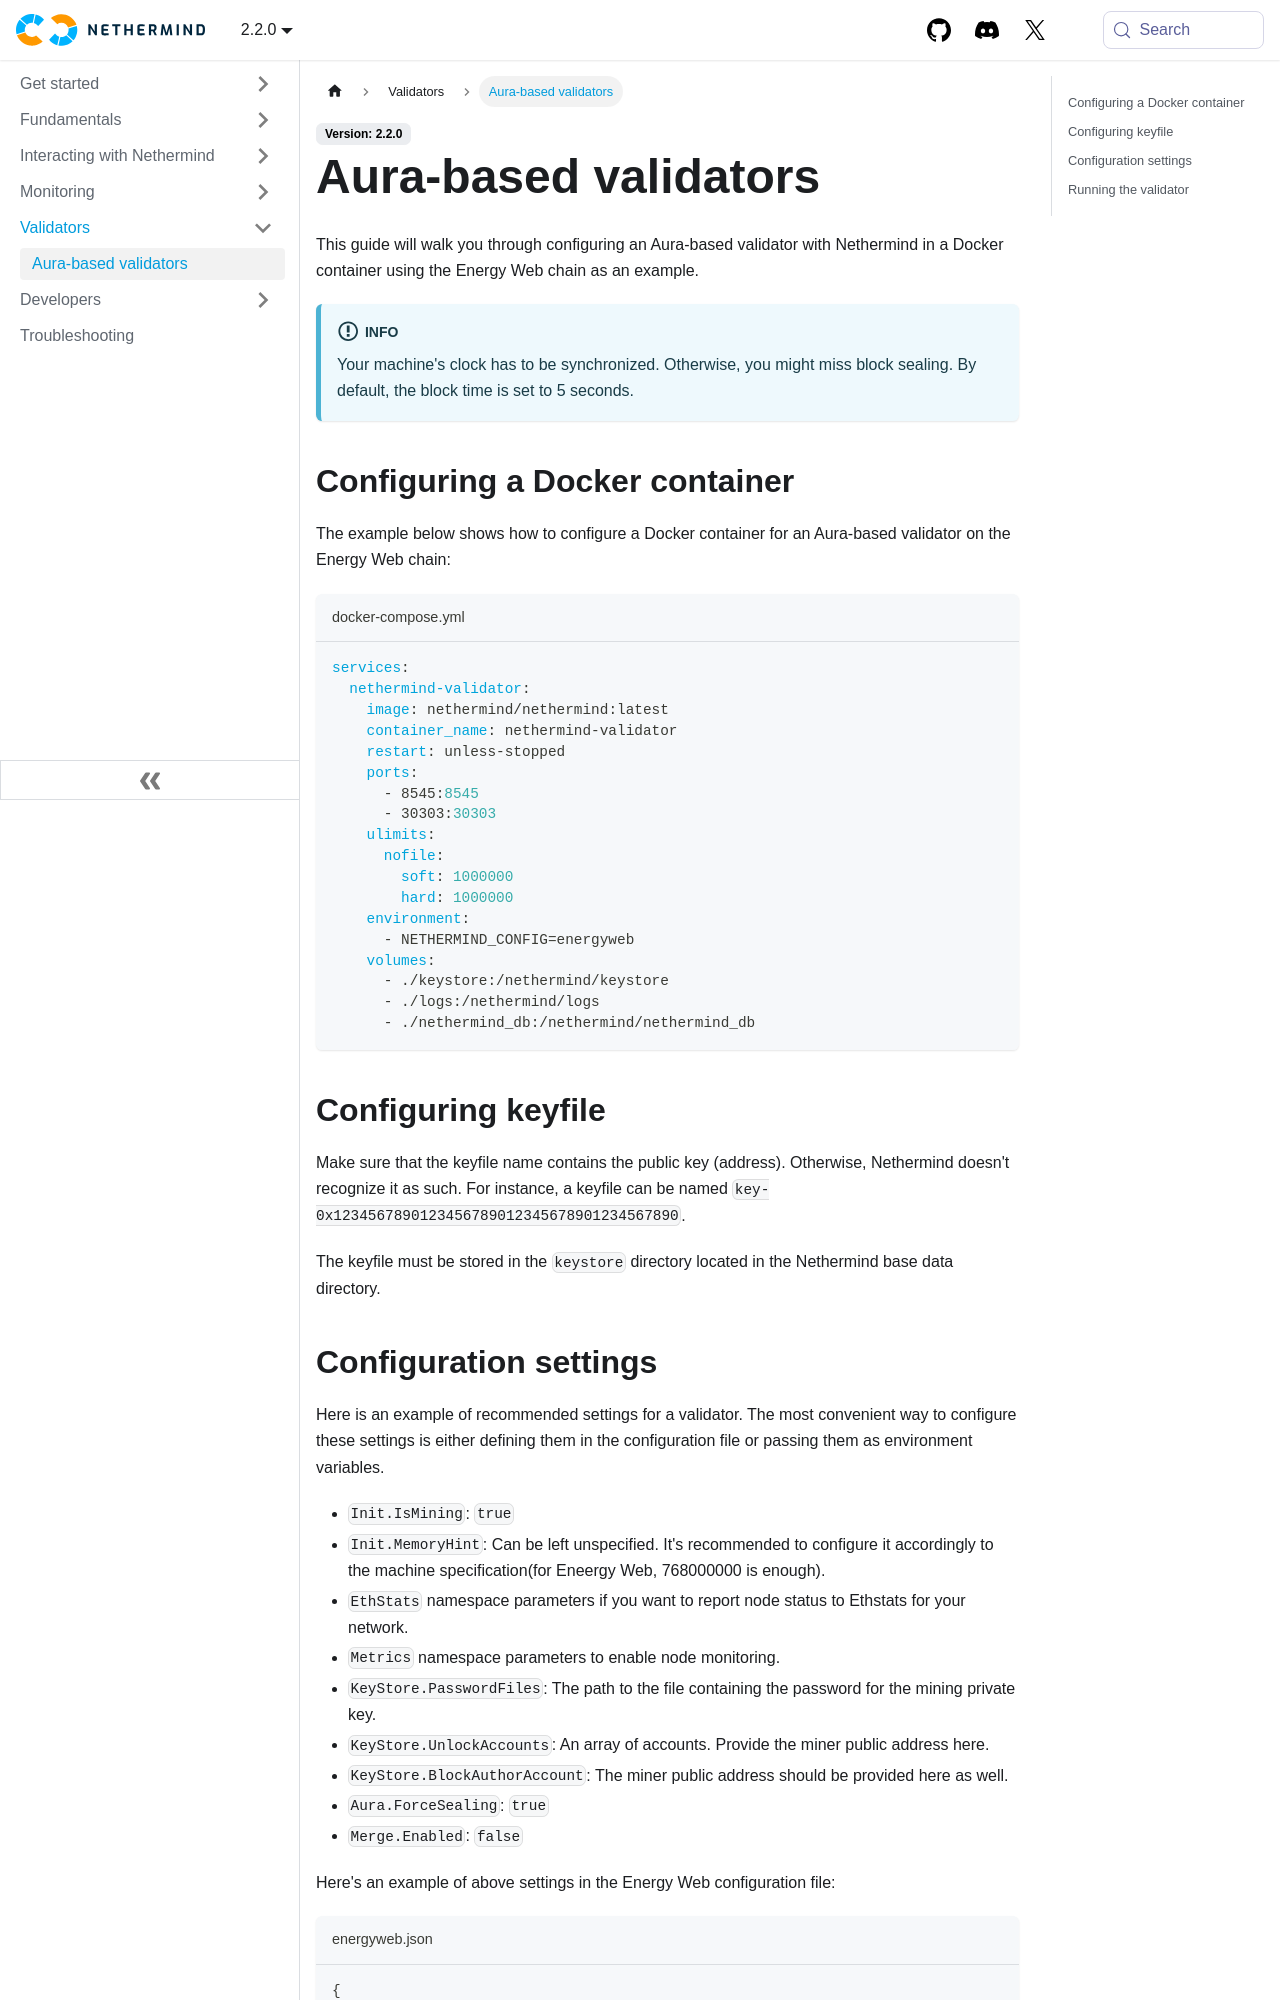

repository: NethermindEth/docs · page: validators/aura/index.html · generator: docusaurus

---
title: Aura-based validators
sidebar_position: 0
---

This guide will walk you through configuring an Aura-based validator with Nethermind in a Docker container using the Energy Web chain as an example.

:::info
Your machine's clock has to be synchronized. Otherwise, you might miss block sealing. By default, the block time is set to 5 seconds.
:::

## Configuring a Docker container

The example below shows how to configure a Docker container for an Aura-based validator on the Energy Web chain:

```yaml title="docker-compose.yml"
services:
  nethermind-validator:
    image: nethermind/nethermind:latest
    container_name: nethermind-validator
    restart: unless-stopped
    ports:
      - 8545:8545
      - 30303:30303
    ulimits:
      nofile:
        soft: 1000000
        hard: 1000000
    environment:
      - NETHERMIND_CONFIG=energyweb
    volumes:
      - ./keystore:/nethermind/keystore
      - ./logs:/nethermind/logs
      - ./nethermind_db:/nethermind/nethermind_db
```

## Configuring keyfile

Make sure that the keyfile name contains the public key (address). Otherwise, Nethermind doesn't recognize it as such.
For instance, a keyfile can be named `key-0x1234567890123456789012345678901234567890`.

The keyfile must be stored in the `keystore` directory located in the Nethermind base data directory.
